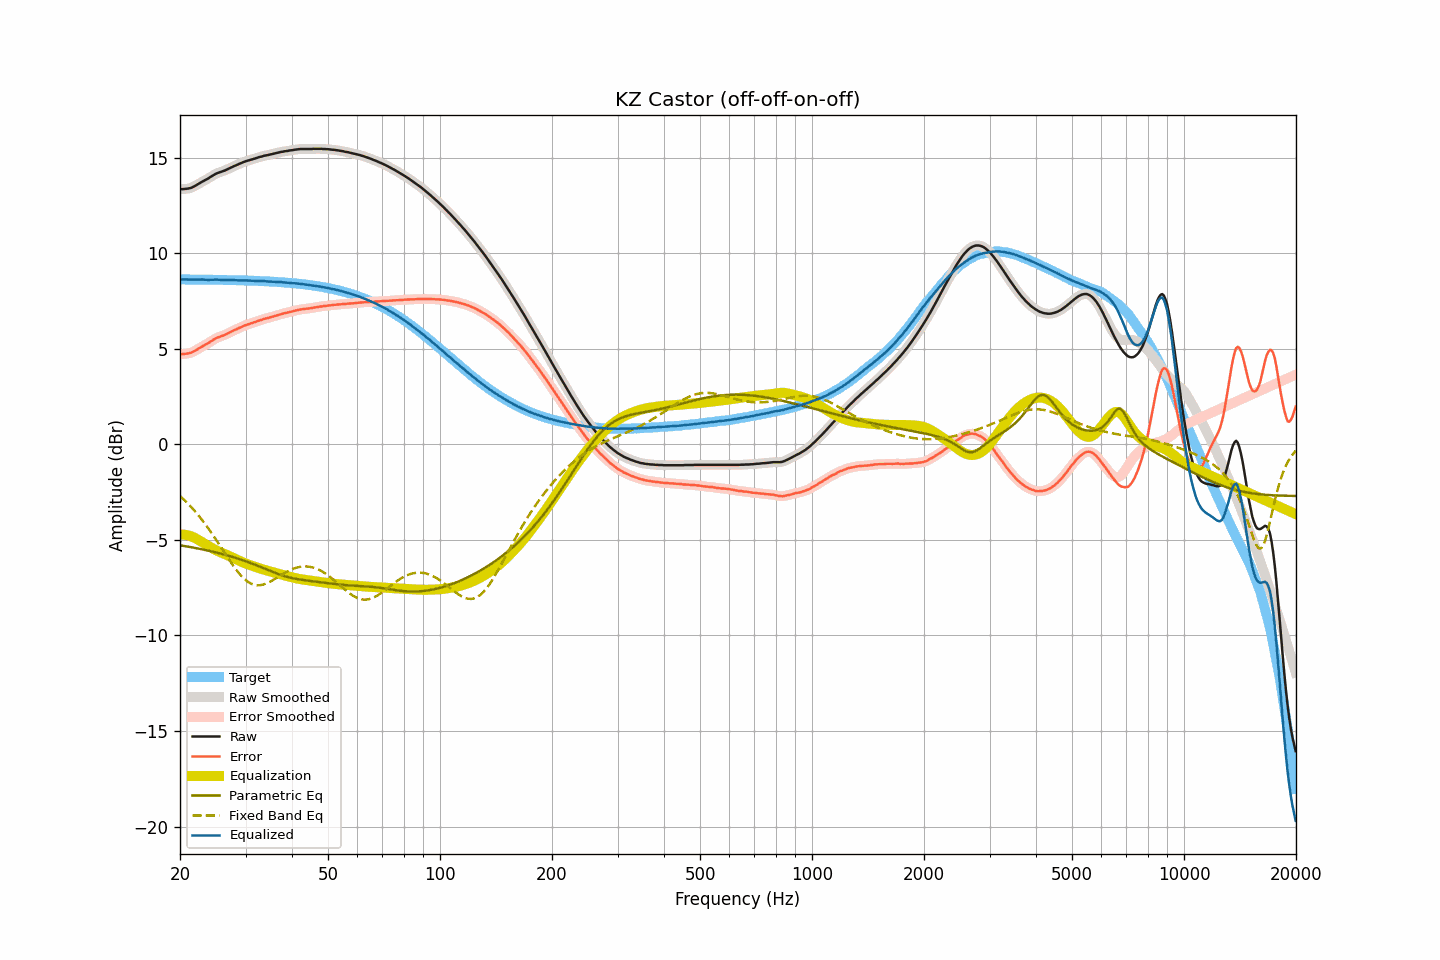

The data file committed next to this chart (first rows):
frequency, raw, smoothed, error, error_smoothed, equalization, parametric_eq, fixed_band_eq, equalized_raw, equalized_smoothed, target
20.00, 13.35, 13.35, 4.72, 4.72, -4.72, -5.28, -2.70, 8.63, 8.63, 8.63
20.20, 13.36, 13.35, 4.73, 4.72, -4.72, -5.29, -2.78, 8.64, 8.63, 8.63
20.40, 13.36, 13.36, 4.73, 4.73, -4.72, -5.31, -2.86, 8.63, 8.64, 8.63
20.61, 13.37, 13.37, 4.74, 4.74, -4.73, -5.32, -2.94, 8.64, 8.64, 8.63
20.81, 13.38, 13.38, 4.75, 4.75, -4.74, -5.34, -3.02, 8.63, 8.63, 8.63
21.02, 13.39, 13.39, 4.76, 4.76, -4.76, -5.35, -3.11, 8.63, 8.63, 8.63
21.23, 13.41, 13.41, 4.78, 4.78, -4.78, -5.37, -3.19, 8.62, 8.62, 8.63
21.44, 13.43, 13.43, 4.80, 4.80, -4.81, -5.38, -3.28, 8.62, 8.62, 8.63
21.66, 13.47, 13.47, 4.84, 4.84, -4.85, -5.40, -3.37, 8.62, 8.62, 8.63
21.87, 13.51, 13.51, 4.88, 4.88, -4.89, -5.41, -3.47, 8.62, 8.62, 8.63
22.09, 13.56, 13.56, 4.93, 4.93, -4.93, -5.43, -3.57, 8.63, 8.63, 8.63
22.31, 13.61, 13.61, 4.98, 4.98, -4.98, -5.45, -3.67, 8.63, 8.63, 8.62
22.54, 13.66, 13.66, 5.03, 5.04, -5.03, -5.46, -3.77, 8.63, 8.63, 8.62
22.76, 13.71, 13.71, 5.09, 5.08, -5.08, -5.48, -3.88, 8.63, 8.63, 8.62
22.99, 13.76, 13.76, 5.14, 5.13, -5.13, -5.50, -3.98, 8.63, 8.63, 8.62
23.22, 13.80, 13.80, 5.18, 5.18, -5.18, -5.51, -4.10, 8.62, 8.62, 8.62
23.45, 13.85, 13.84, 5.23, 5.22, -5.23, -5.53, -4.21, 8.62, 8.61, 8.62
23.69, 13.89, 13.89, 5.27, 5.27, -5.28, -5.55, -4.33, 8.61, 8.61, 8.62
23.92, 13.94, 13.94, 5.32, 5.32, -5.33, -5.57, -4.44, 8.61, 8.61, 8.62
24.16, 14.00, 13.99, 5.38, 5.38, -5.38, -5.59, -4.56, 8.62, 8.61, 8.62
24.40, 14.05, 14.05, 5.43, 5.43, -5.43, -5.61, -4.68, 8.62, 8.62, 8.61
24.65, 14.10, 14.10, 5.48, 5.49, -5.48, -5.63, -4.81, 8.62, 8.62, 8.61
24.89, 14.15, 14.15, 5.54, 5.53, -5.52, -5.65, -4.93, 8.62, 8.62, 8.61
25.14, 14.19, 14.19, 5.58, 5.57, -5.57, -5.67, -5.06, 8.62, 8.62, 8.61
25.39, 14.22, 14.22, 5.61, 5.61, -5.60, -5.69, -5.19, 8.61, 8.62, 8.61
25.65, 14.25, 14.25, 5.64, 5.64, -5.64, -5.71, -5.32, 8.61, 8.61, 8.61
25.91, 14.28, 14.28, 5.67, 5.67, -5.67, -5.73, -5.45, 8.60, 8.60, 8.61
26.16, 14.31, 14.31, 5.70, 5.70, -5.71, -5.76, -5.58, 8.60, 8.60, 8.61
26.43, 14.34, 14.34, 5.73, 5.74, -5.74, -5.78, -5.71, 8.59, 8.60, 8.60
26.69, 14.38, 14.38, 5.78, 5.78, -5.78, -5.80, -5.84, 8.60, 8.60, 8.60
26.96, 14.42, 14.42, 5.82, 5.82, -5.82, -5.82, -5.97, 8.60, 8.60, 8.60
27.23, 14.46, 14.46, 5.86, 5.86, -5.86, -5.85, -6.09, 8.60, 8.60, 8.60
27.50, 14.50, 14.50, 5.90, 5.90, -5.90, -5.87, -6.22, 8.60, 8.60, 8.60
27.77, 14.54, 14.54, 5.94, 5.94, -5.94, -5.90, -6.34, 8.60, 8.60, 8.59
28.05, 14.58, 14.57, 5.99, 5.98, -5.98, -5.92, -6.46, 8.60, 8.59, 8.59
28.33, 14.61, 14.61, 6.02, 6.02, -6.02, -5.95, -6.57, 8.59, 8.59, 8.59
28.62, 14.65, 14.65, 6.06, 6.06, -6.06, -5.98, -6.68, 8.59, 8.59, 8.59
28.90, 14.69, 14.68, 6.10, 6.10, -6.10, -6.01, -6.78, 8.59, 8.58, 8.59
29.19, 14.72, 14.72, 6.13, 6.14, -6.14, -6.03, -6.87, 8.58, 8.58, 8.58
29.48, 14.76, 14.76, 6.18, 6.17, -6.17, -6.06, -6.96, 8.59, 8.58, 8.58
29.78, 14.79, 14.79, 6.21, 6.21, -6.21, -6.09, -7.04, 8.58, 8.58, 8.58
30.08, 14.82, 14.82, 6.24, 6.24, -6.24, -6.12, -7.11, 8.58, 8.58, 8.58
30.38, 14.85, 14.84, 6.27, 6.27, -6.27, -6.15, -7.18, 8.58, 8.57, 8.57
30.68, 14.87, 14.87, 6.30, 6.30, -6.30, -6.18, -7.23, 8.57, 8.57, 8.57
30.99, 14.90, 14.90, 6.33, 6.33, -6.33, -6.21, -7.28, 8.57, 8.57, 8.57
31.30, 14.92, 14.92, 6.35, 6.35, -6.36, -6.25, -7.32, 8.56, 8.56, 8.56
31.61, 14.95, 14.94, 6.39, 6.38, -6.39, -6.28, -7.35, 8.56, 8.56, 8.56
31.93, 14.97, 14.97, 6.41, 6.41, -6.41, -6.31, -7.36, 8.55, 8.56, 8.56
32.24, 15.00, 15.00, 6.44, 6.44, -6.44, -6.34, -7.37, 8.55, 8.55, 8.55
32.57, 15.03, 15.02, 6.48, 6.47, -6.47, -6.38, -7.37, 8.56, 8.55, 8.55
32.89, 15.05, 15.05, 6.50, 6.50, -6.50, -6.41, -7.37, 8.55, 8.55, 8.55
33.22, 15.07, 15.07, 6.52, 6.53, -6.53, -6.45, -7.35, 8.54, 8.55, 8.54
33.55, 15.10, 15.09, 6.56, 6.55, -6.55, -6.48, -7.33, 8.55, 8.54, 8.54
33.89, 15.12, 15.11, 6.58, 6.58, -6.58, -6.52, -7.30, 8.54, 8.54, 8.54
34.23, 15.13, 15.13, 6.60, 6.60, -6.60, -6.55, -7.27, 8.53, 8.53, 8.53
34.57, 15.15, 15.15, 6.62, 6.62, -6.62, -6.59, -7.23, 8.52, 8.52, 8.53
34.92, 15.17, 15.17, 6.64, 6.64, -6.65, -6.62, -7.19, 8.52, 8.52, 8.52
35.27, 15.19, 15.19, 6.67, 6.67, -6.67, -6.65, -7.14, 8.52, 8.52, 8.52
35.62, 15.21, 15.21, 6.69, 6.69, -6.70, -6.69, -7.09, 8.51, 8.51, 8.51
35.97, 15.23, 15.23, 6.72, 6.72, -6.72, -6.72, -7.04, 8.51, 8.51, 8.51
... 635 more rows
